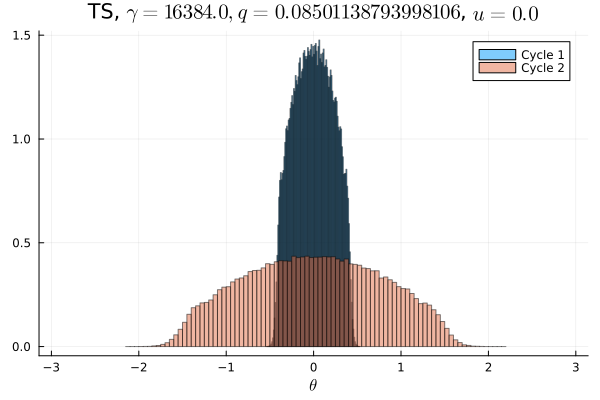

Data behind this chart, as committed beside it:
Cycle 1, Cycle 2
0.0, 0.0
0.0, 0.0
0.0, 0.0
0.0, 0.0
0.0, 0.0
0.0, 0.0
0.0, 0.0
0.0, 0.0
0.0, 0.0
0.0, 0.0
0.0, 0.0
0.0, 0.0
0.0, 0.0
0.0, 0.0
0.0, 0.0
0.0, 0.0
0.0, 3.125e-6
0.0, 0.0
0.0, 3.125e-5
0.0, 4.6875e-5
0.0, 0.0001187
0.0, 0.0002656
0.0, 0.0006687
0.0, 0.001412
0.0, 0.002684
0.0, 0.004806
0.0, 0.007244
0.0, 0.01027
0.0, 0.01215
0.0, 0.01307
0.0, 0.01332
0.0, 0.01442
0.0, 0.01668
0.0, 0.01779
0.0, 0.0181
0.0, 0.02007
0.0, 0.02051
0.0, 0.02135
0.0, 0.02257
0.0, 0.02329
0.0, 0.0232
4.375e-5, 0.02496
0.003006, 0.02492
0.03325, 0.02571
0.05575, 0.02616
0.069, 0.02581
0.07783, 0.02724
0.08306, 0.02683
0.08809, 0.02728
0.08968, 0.02715
0.08954, 0.027
0.08847, 0.02722
0.08312, 0.02712
0.07775, 0.02718
0.06927, 0.02642
0.05581, 0.02627
0.03325, 0.02541
0.003037, 0.02486
2.8125e-5, 0.02441
0.0, 0.02382
... 40 more rows
